Run: headless pygame with SDL's dummy video driver; simulated clock (each Clock.tick advances the game by its frame time, no real sleeping); random seed 0; keys injected as events and as key.get_pressed() state; no mouse input.
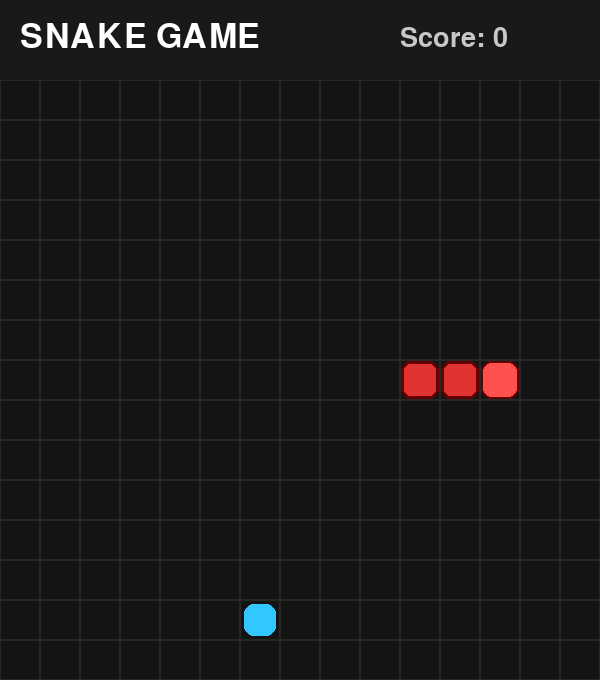
Frame 1 of 4 · flips 1–60 · no input
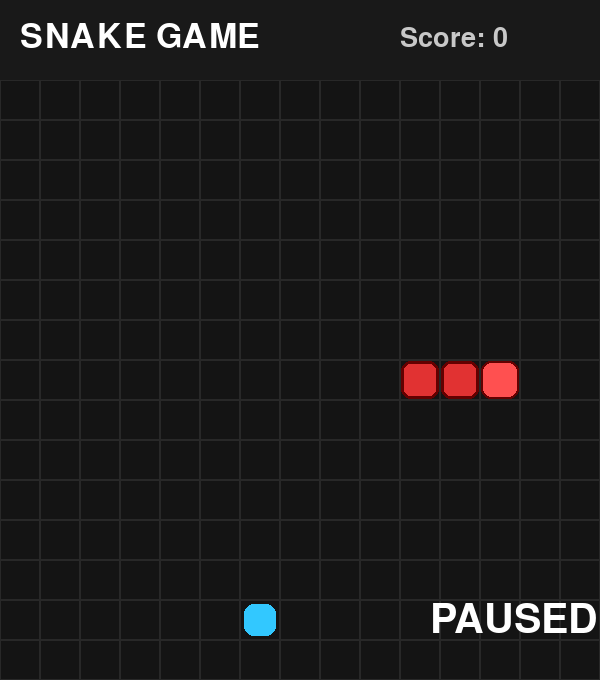
Frame 2 of 4 · flips 61–180 · tapped SPACE, RETURN · held RIGHT (→), D
Frame 3 of 4 · flips 181–300 · held DOWN (↓), S · screen unchanged from frame 2, image omitted
Frame 4 of 4 · flips 301–420 · held LEFT (←), A, UP (↑), W · screen unchanged from frame 3, image omitted

The pygame program that drew these frames:

import pygame
pygame.init()
import math, random

class snake:
    def __init__(self, pos, dir = [(0,1)], color = (225, 50, 50)):
        self.pos = pos
        self.head = pos[0]
        self.len = len(pos)
        self.x, self.y = pos[0]
        self.dir = dir
        self.color = color
    def update(self, power):
        snake_pos = self.pos
        head_x, head_y = snake_pos[0]
        
        if len(self.dir) > 1:
            del self.dir[0]
            dx, dy = self.dir[0]
        else:
            dx, dy = self.dir[0]
        new_head = (head_x+dx, head_y+dy)
        if head_x+dx > 14:
            new_head = (head_x+dx -15, head_y+dy)
        if head_x+dx < 0:
            new_head = (head_x+dx +15, head_y+dy)
        if head_y+dy > 14:
            new_head = (head_x+dx , head_y+dy -15)
        if head_y+dy < 0:
            new_head = (head_x+dx , head_y+dy +15)
        self.head = new_head
        if collide(self, power):
            self.eat()
            return Powerup(self)
        else:
            snake_pos.insert(0, new_head)
            snake_pos.pop()
            self.pos = snake_pos
            return power

    def eat(self):
        snake_pos = self.pos
        head_x, head_y = snake_pos[0]
        if len(self.dir) > 1:
            del self.dir[0]
            dx, dy = self.dir[0]
        else:
            dx, dy = self.dir[0]
        new_head = (head_x+dx, head_y+dy)
        snake_pos.insert(0, new_head)
        self.pos = snake_pos
        self.head = new_head
    def draw(self, surf):
        for i, sq in enumerate(self.pos):
            x, y = grid_to_pixel(sq)
            y += UI_BAR
            pygame.draw.rect(surf, (100,0,0), (x+1, y+1, 38,38), border_radius=10)
            if i == 0:
                pygame.draw.rect(surf, (255,80,80), (x+3, y+3, 34, 34), border_radius=8)
            else:
                pygame.draw.rect(surf, self.color, (x+4, y+4, 32, 32), border_radius=6)
class Powerup:
    def __init__(self, snake):
        while True:
            gridx = random.randint(0,14)
            gridy = random.randint(0,14)
            self.head = (gridx, gridy)
            if self.head not in snake.pos:
                self.x, self.y = grid_to_pixel((gridx, gridy))
                break
        self.color = (50, 200, 255)
    def draw(self, surf):
        pygame.draw.rect(surf, self.color, (self.x+4, self.y+4+UI_BAR, 32, 32), border_radius=10)

def collide(a, b):
    if a.head == b.head:
        return True
    else:
        return False

def grid_to_pixel(cell):
    r, c = cell
    return c * CELL, r * CELL

def suicide(snake):
    pos = snake.pos
    posset = set(pos)
    if len(posset) < len(pos):
        return True
GRID = 15
CELL = 40
UI_BAR = 80
W = GRID * CELL
H = W + UI_BAR
grid = [(r, c) for r in range(GRID) for c in range(GRID)]

screen = pygame.display.set_mode((W, H))
clock = pygame.time.Clock()
SNAKE_SPEED = 3
MOVE_DELAY = 1 / SNAKE_SPEED
timer = 0

running = True
paused = False
snake_ = snake([(7,7), (7,6), (7,5)])
power = Powerup(snake_)
score = 0
while running:
    for ev in pygame.event.get():
        if ev.type == pygame.QUIT:
            running = False
        if ev.type == pygame.KEYDOWN:
            if ev.key == pygame.K_SPACE:
                paused = not paused
            if ev.key == pygame.K_LEFT:
                dir_list = snake_.dir
                if len(dir_list) < 3:
                    if dir_list[0] != (0,1) and dir_list[0] != (0,-1):
                        dir_list.append((0,-1))
                        snake_.dir = dir_list
            if ev.key == pygame.K_RIGHT:
                dir_list = snake_.dir
                if len(dir_list) < 3:
                    if dir_list[0] != (0,-1) and dir_list[0] != (0,1):
                        dir_list.append((0,1))
                        snake_.dir = dir_list
            if ev.key == pygame.K_UP:
                dir_list = snake_.dir
                if len(dir_list) < 3:
                    if dir_list[0] != (1,0) and dir_list[0] != (-1,0):
                        dir_list.append((-1,0))
                        snake_.dir = dir_list
            if ev.key == pygame.K_DOWN:
                dir_list = snake_.dir
                if len(dir_list) < 3:
                    if dir_list[0] != (-1,0) and dir_list[0] != (1,0):
                        dir_list.append((1,0))
                        snake_.dir = dir_list
    dt = clock.tick(30) / 1000.0
    screen.fill((20,20,20))
    pygame.draw.rect(screen, (25,25,25), (0,0,W,UI_BAR))

    font = pygame.font.SysFont(None, 50)
    title = font.render("SNAKE GAME", True, (255, 255, 255))
    screen.blit(title, (20, 20))

    score_font = pygame.font.SysFont(None, 40)
    score_txt = score_font.render(f"Score: {len(snake_.pos)-3}", True, (200,200,200))
    screen.blit(score_txt, (W - 200, 25))

    
    for r in range(GRID):
        for c in range(GRID):
            x = c * CELL
            y = r * CELL + UI_BAR
            pygame.draw.rect(screen, (40, 40, 40), (x, y, CELL, CELL), width=1)
    if paused:
        font = pygame.font.SysFont(None, 60)
        text = font.render("PAUSED", True, (255, 255, 255))
        screen.blit(text, (W - 170, H - 80))
    else:
        timer += dt
        if timer > MOVE_DELAY:
            timer -= MOVE_DELAY
            power = snake_.update(power)

    power.draw(screen)
    snake_.draw(screen)
    if suicide(snake_):
        overlay = pygame.Surface((W,H))
        overlay.fill((0,0,0))
        overlay.set_alpha(150)
        screen.blit(overlay, (0,0))

        font = pygame.font.SysFont(None, 100)
        text = font.render("GAME OVER", True, (255,50,50))
        screen.blit(text, (50, W//2 - 50))
        pygame.display.flip()
        pygame.time.wait(2000)
    pygame.display.flip()
